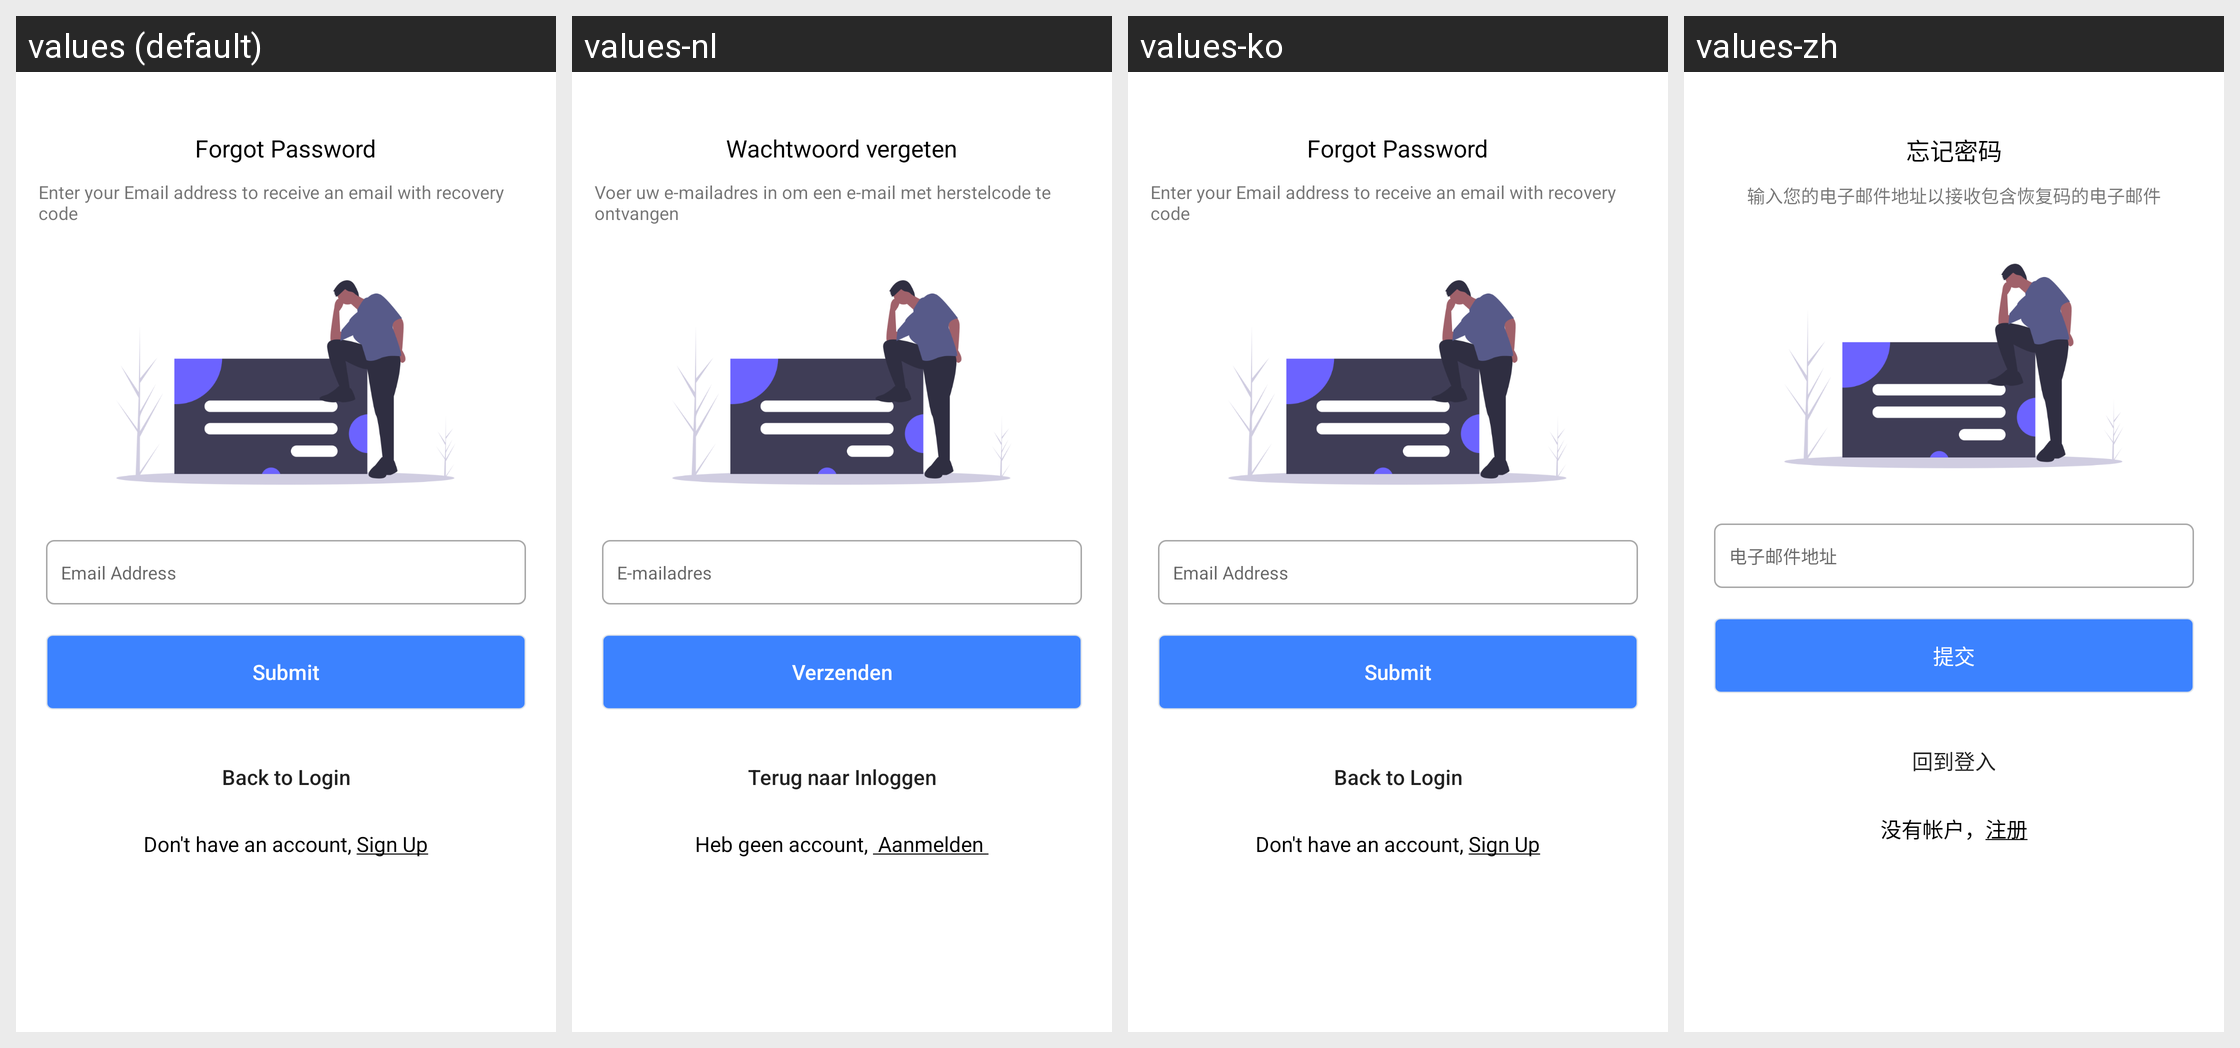

For this localized Android screen grid, give each drawn string resource with its value in every locale shown.
Android screen res/layout/activity_recover__password.xml rendered under 4 locales, left to right: values (default), values-nl, values-ko, values-zh. Device: Nexus 5 (rendered at 1080×1920; each locale shown at half size, 540×960, under a caption strip naming it); theme AppTheme.
Other locales in the repository, not shown: values-de, values-es, values-fr, values-it, values-ja, values-pt, values-ru.
Strings drawn on this screen, with the default value and each locale's value (text and hints the layout hard-codes, and strings that could not be matched under every locale, appear in the picture but are not listed):

forgot_p
  values: Forgot Password
  values-nl: Wachtwoord vergeten
  values-ko: Forgot Password
  values-zh: 忘记密码

forgot_dets
  values: Enter your Email address to receive an email with recovery code
  values-nl: Voer uw e-mailadres in om een e-mail met herstelcode te ontvangen
  values-ko: Enter your Email address to receive an email with recovery code
  values-zh: 输入您的电子邮件地址以接收包含恢复码的电子邮件

log_email
  values: Email Address
  values-nl: E-mailadres
  values-ko: Email Address
  values-zh: 电子邮件地址

submit
  values: Submit
  values-nl: Verzenden
  values-ko: Submit
  values-zh: 提交

back_login
  values: Back to Login
  values-nl: Terug naar Inloggen
  values-ko: Back to Login
  values-zh: 回到登入
